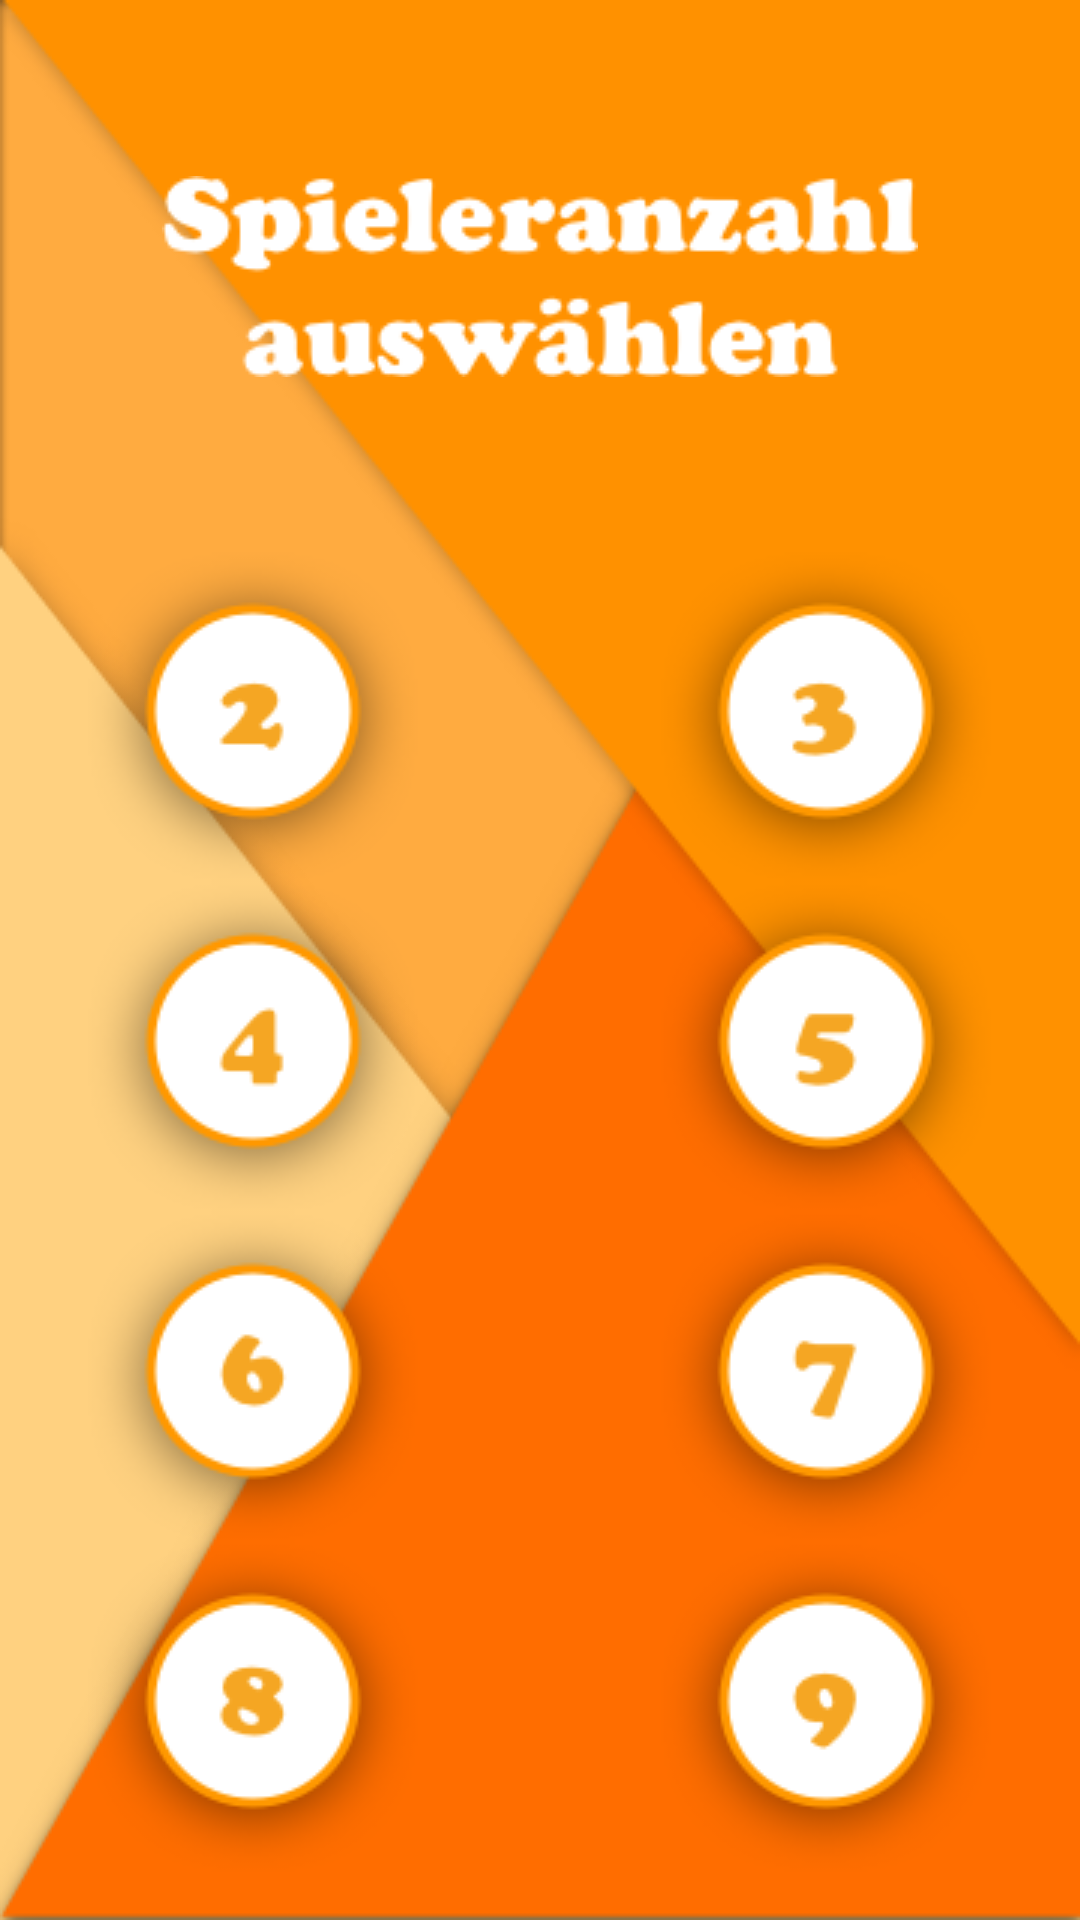

Android layout source for this screen:
<!-- AndroidManifest.xml: application theme Theme.AppCompat.NoActionBar -->
<!-- res/layout/activity_player_select.xml -->
<?xml version="1.0" encoding="utf-8"?>
<android.support.constraint.ConstraintLayout xmlns:android="http://schemas.android.com/apk/res/android"
    xmlns:app="http://schemas.android.com/apk/res-auto"
    xmlns:tools="http://schemas.android.com/tools"
    android:layout_width="match_parent"
    android:layout_height="match_parent"
    android:background="@drawable/background"
    tools:context="com.example.flori.swim.playerSelect">


    <ImageView
        android:id="@+id/imageView6"
        android:layout_width="wrap_content"
        android:layout_height="wrap_content"
        android:layout_marginBottom="16dp"
        android:layout_marginTop="16dp"
        app:layout_constraintBottom_toTopOf="@+id/gridLayout"
        app:layout_constraintEnd_toEndOf="parent"
        app:layout_constraintLeft_toLeftOf="parent"
        app:layout_constraintRight_toRightOf="parent"
        app:layout_constraintStart_toStartOf="parent"
        app:layout_constraintTop_toTopOf="parent"
        app:srcCompat="@drawable/player_select_text" />

    <GridLayout
        android:id="@+id/gridLayout"
        android:layout_width="301dp"
        android:layout_height="wrap_content"
        android:layout_marginBottom="16dp"
        app:layout_constraintBottom_toBottomOf="parent"
        app:layout_constraintEnd_toEndOf="parent"
        app:layout_constraintHorizontal_bias="0.496"
        app:layout_constraintLeft_toLeftOf="parent"
        app:layout_constraintRight_toRightOf="parent"
        app:layout_constraintStart_toStartOf="parent">

        <Button
            android:id="@+id/playerCnt_2"
            android:layout_width="wrap_content"
            android:layout_height="wrap_content"
            android:background="@drawable/playercntb2" />

        <Button
            android:id="@+id/playerCnt_3"
            android:layout_width="wrap_content"
            android:layout_height="wrap_content"
            android:layout_column="1"
            android:layout_gravity="right|top"
            android:layout_row="0"
            android:background="@drawable/playercntb3"
            android:textAlignment="viewStart" />

        <Button
            android:id="@+id/playerCnt_4"
            android:layout_width="wrap_content"
            android:layout_height="wrap_content"
            android:layout_column="0"
            android:layout_row="1"
            android:background="@drawable/playercntb4" />

        <Button
            android:id="@+id/playerCnt_5"
            android:layout_width="wrap_content"
            android:layout_height="wrap_content"
            android:layout_column="1"
            android:layout_gravity="right|top"
            android:layout_row="1"
            android:background="@drawable/playercntb5" />

        <Button
            android:id="@+id/playerCnt_6"
            android:layout_width="wrap_content"
            android:layout_height="wrap_content"
            android:layout_column="0"
            android:layout_row="2"
            android:background="@drawable/playercntb6" />

        <Button
            android:id="@+id/playerCnt_7"
            android:layout_width="wrap_content"
            android:layout_height="wrap_content"
            android:layout_column="1"
            android:layout_gravity="right|top"
            android:layout_row="2"
            android:background="@drawable/playercntb7" />

        <Button
            android:id="@+id/playerCnt_8"
            android:layout_width="wrap_content"
            android:layout_height="wrap_content"
            android:layout_column="0"
            android:layout_row="3"
            android:background="@drawable/playercntb8" />

        <Button
            android:id="@+id/playerCnt_9"
            android:layout_width="wrap_content"
            android:layout_height="wrap_content"
            android:layout_column="1"
            android:layout_gravity="right|top"
            android:layout_row="3"
            android:background="@drawable/playercntb9" />
    </GridLayout>

</android.support.constraint.ConstraintLayout>
<!-- resources referenced by this layout -->
<resources>
  <!-- drawable background: png bitmap (drawable, 27166 bytes) -->
  <!-- drawable player_select_text: png bitmap (drawable, 8822 bytes) -->
  <!-- drawable playercntb2: png bitmap (drawable, 9728 bytes) -->
  <!-- drawable playercntb3: png bitmap (drawable, 9828 bytes) -->
  <!-- drawable playercntb4: png bitmap (drawable, 9637 bytes) -->
  <!-- drawable playercntb5: png bitmap (drawable, 9787 bytes) -->
  <!-- drawable playercntb6: png bitmap (drawable, 9842 bytes) -->
  <!-- drawable playercntb7: png bitmap (drawable, 9732 bytes) -->
  <!-- drawable playercntb8: png bitmap (drawable, 9936 bytes) -->
  <!-- drawable playercntb9: png bitmap (drawable, 9842 bytes) -->
</resources>
